Run: headless pygame with SDL's dummy video driver; simulated clock (each Clock.tick advances the game by its frame time, no real sleeping); random seed 0; keys injected as events and as key.get_pressed() state; no mouse input.
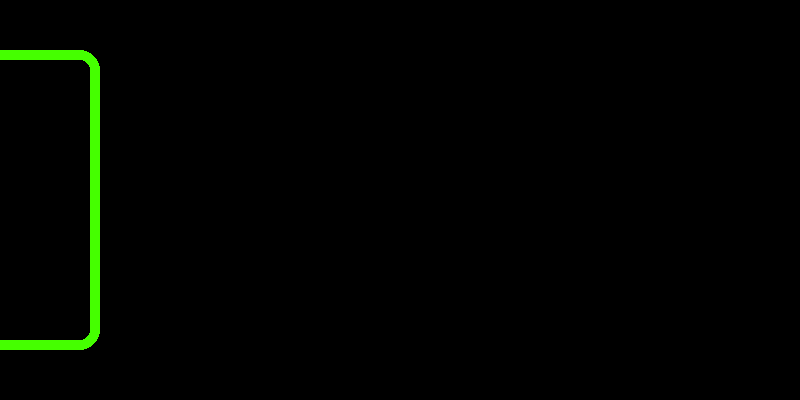
Frame 1 of 4 · flips 1–60 · no input
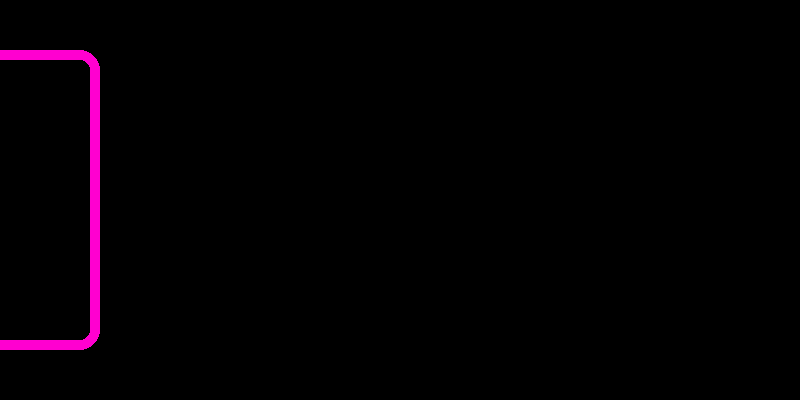
Frame 2 of 4 · flips 61–180 · tapped SPACE, RETURN · held RIGHT (→), D
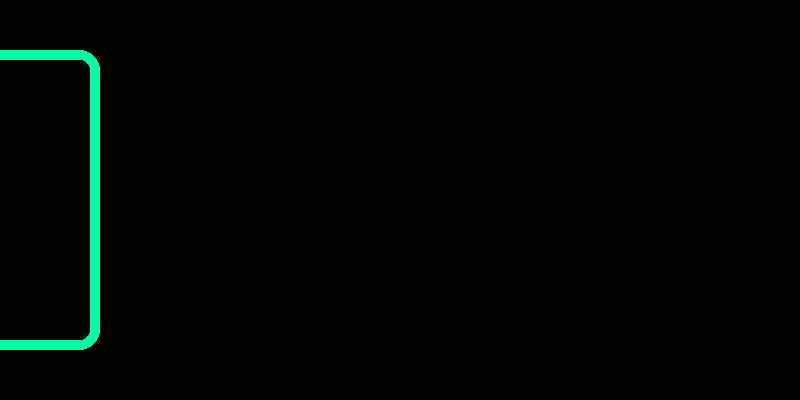
Frame 3 of 4 · flips 181–300 · held DOWN (↓), S
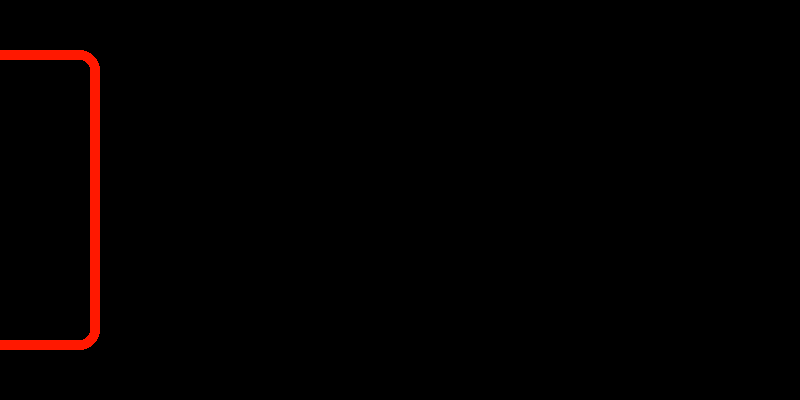
Frame 4 of 4 · flips 301–420 · held LEFT (←), A, UP (↑), W

The pygame program that drew these frames:

import pygame
import sys
import colorsys

# --- config ---
WIDTH, HEIGHT = 800, 400
SQUARE_SIZE = 300
SPEED = 0  # pixels per second
FPS = 60

pygame.init()
screen = pygame.display.set_mode((WIDTH, HEIGHT), 0, 1)
clock = pygame.time.Clock()

x = -SQUARE_SIZE + 100
y = (HEIGHT - SQUARE_SIZE) // 2
hue = 0.0

running = True
while running:
    dt = clock.tick(FPS) / 1000.0  # seconds since last frame

    for event in pygame.event.get():
        if event.type == pygame.QUIT:
            running = False

    # update position
    x += SPEED * dt
    if x > WIDTH:
        x = -SQUARE_SIZE

    # update color (HSV → RGB)
    hue = (hue + dt * 0.3) % 1.0
    r, g, b = colorsys.hsv_to_rgb(hue, 1, 1)
    color = (int(r * 255), int(g * 255), int(b * 255))

    # draw
    screen.fill((0, 0, 0, 10))
    pygame.draw.rect(screen, color, (x, y, SQUARE_SIZE, SQUARE_SIZE), 10,20)
    pygame.display.flip()

pygame.quit()
